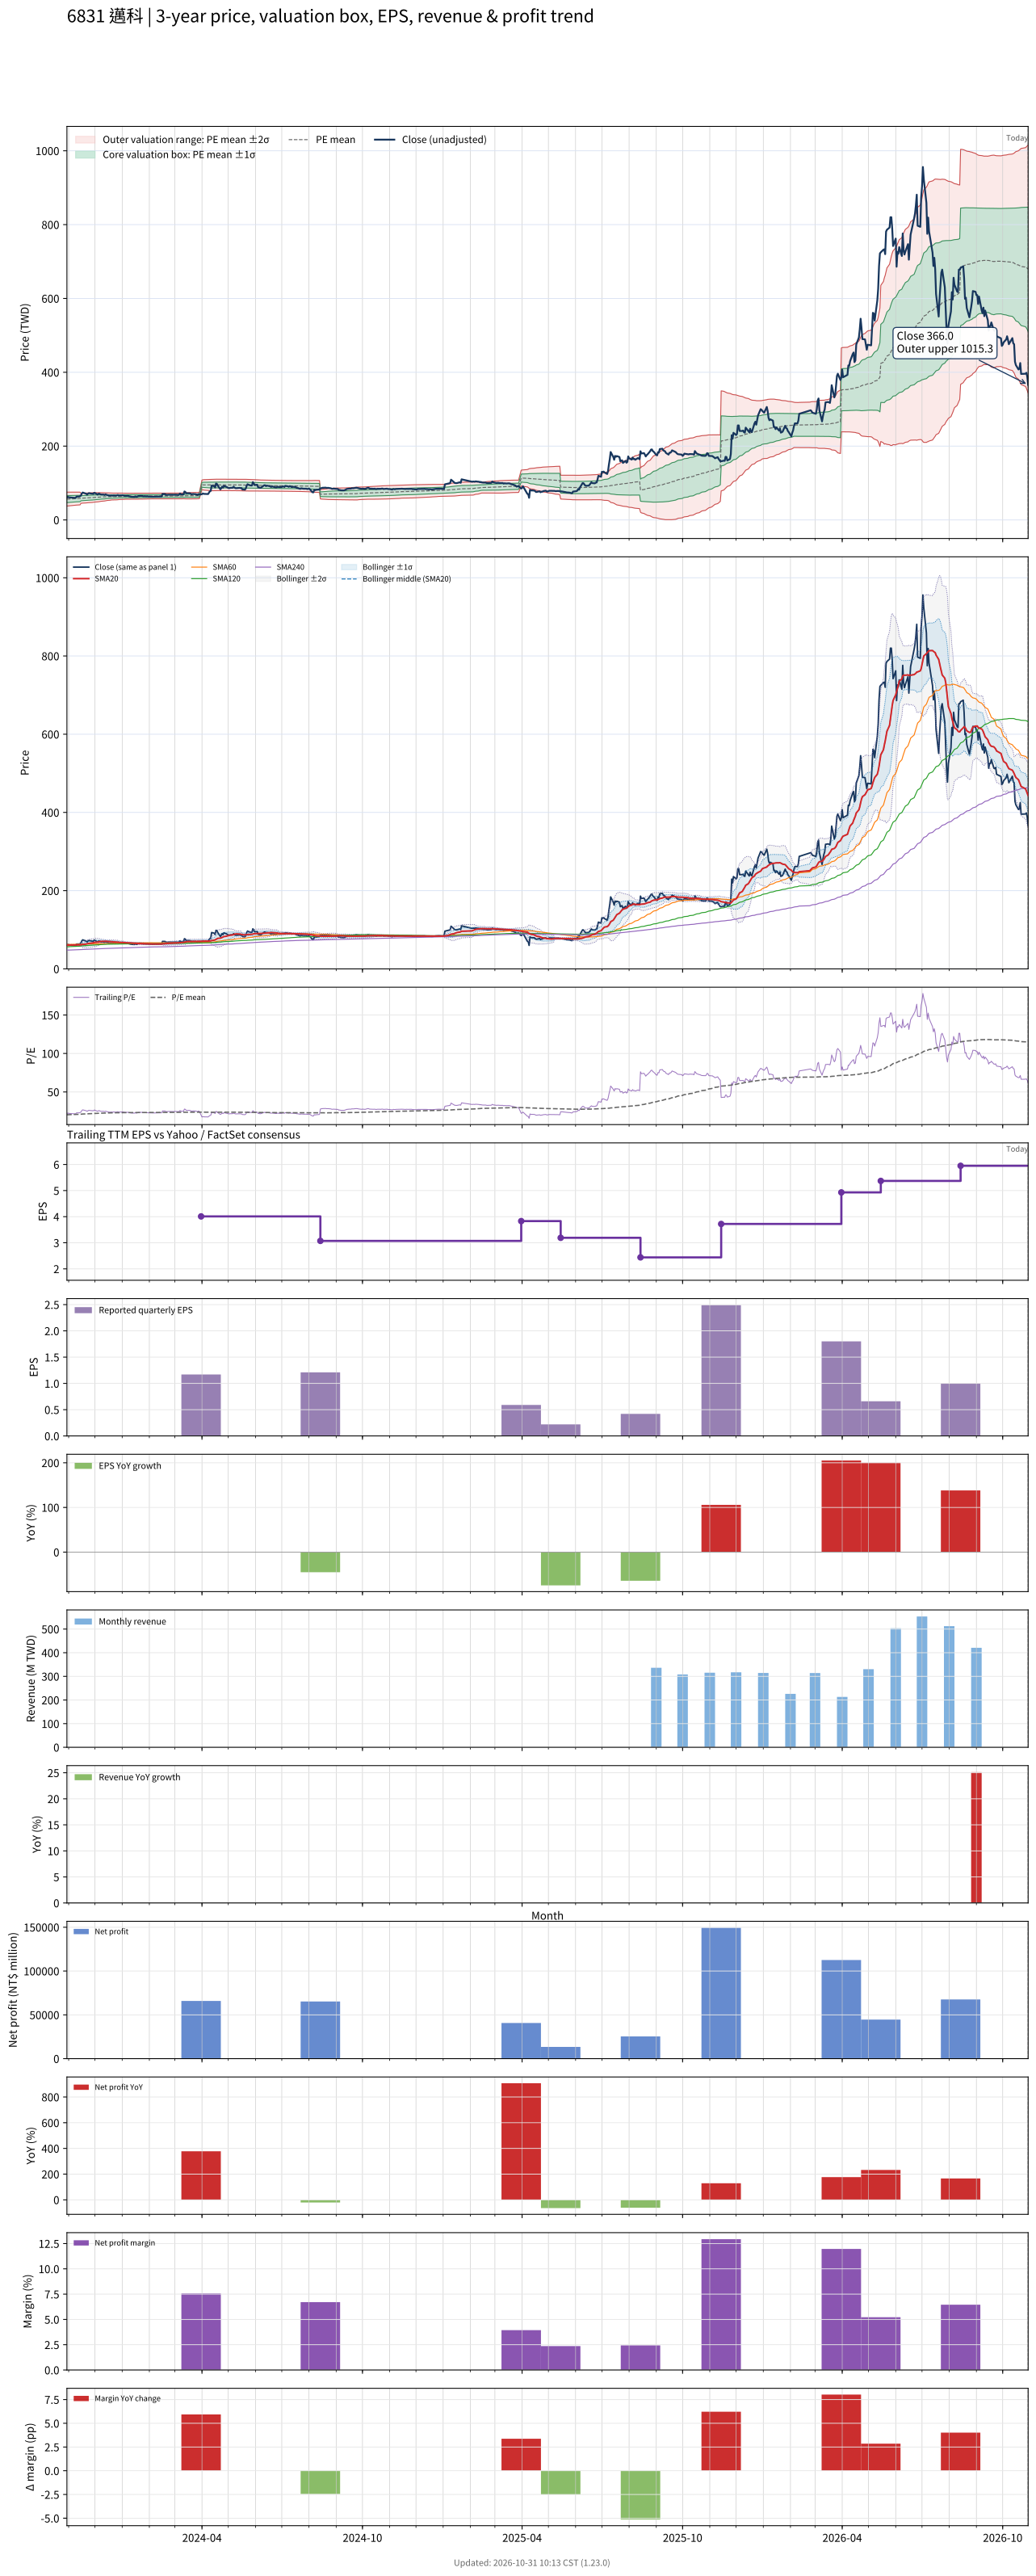

Source data for this figure (header and first rows):
# chart-version: skill-stock-dynamic-val…
date, close, available_date, period_end, eps, ttm_eps, pe, pe_mean, pe_std, price_m2, price_m1, price_mean, price_p1, price_p2, forward_eps, forward_pe, forward_pe_mean, forward_pe_std, forward_price_m2, forward_price_m1, forward_price_mean, forward_price_p1, forward_price_p2, sma20
2023-10-30, 60.86, 2023-08-14, 2023-06-30, 0.86, 2.777, 21.92, 20.32, 3.389, 37.61, 47.02, 56.43, 65.84, 75.25, , , , , , , , , , 60.38
2023-10-31, 62.47, 2023-08-14, 2023-06-30, 0.86, 2.777, 22.5, 20.38, 3.371, 37.86, 47.22, 56.58, 65.94, 75.3, , , , , , , , , , 60.56
2023-11-01, 61.33, 2023-08-14, 2023-06-30, 0.86, 2.777, 22.09, 20.43, 3.345, 38.16, 47.45, 56.73, 66.02, 75.31, , , , , , , , , , 60.64
2023-11-02, 61.24, 2023-08-14, 2023-06-30, 0.86, 2.777, 22.05, 20.48, 3.322, 38.43, 47.65, 56.88, 66.1, 75.32, , , , , , , , , , 60.77
2023-11-03, 60.86, 2023-08-14, 2023-06-30, 0.86, 2.777, 21.92, 20.54, 3.293, 38.74, 47.88, 57.02, 66.17, 75.31, , , , , , , , , , 60.83
2023-11-06, 60.01, 2023-08-14, 2023-06-30, 0.86, 2.777, 21.61, 20.59, 3.264, 39.04, 48.1, 57.16, 66.22, 75.29, , , , , , , , , , 60.9
2023-11-07, 60.01, 2023-08-14, 2023-06-30, 0.86, 2.777, 21.61, 20.64, 3.233, 39.35, 48.32, 57.3, 66.28, 75.25, , , , , , , , , , 60.87
2023-11-08, 59.91, 2023-08-14, 2023-06-30, 0.86, 2.777, 21.58, 20.68, 3.203, 39.65, 48.54, 57.43, 66.33, 75.22, , , , , , , , , , 60.88
2023-11-09, 59.82, 2023-08-14, 2023-06-30, 0.86, 2.777, 21.54, 20.73, 3.173, 39.95, 48.76, 57.57, 66.38, 75.19, , , , , , , , , , 60.79
2023-11-10, 63.32, 2023-08-14, 2023-06-30, 0.86, 2.777, 22.81, 20.79, 3.147, 40.25, 48.99, 57.72, 66.46, 75.2, , , , , , , , , , 60.87
2023-11-13, 63.32, 2023-08-14, 2023-06-30, 0.86, 2.777, 22.81, 20.85, 3.12, 40.56, 49.22, 57.88, 66.55, 75.21, , , , , , , , , , 60.96
2023-11-14, 64.37, 2023-08-14, 2023-06-30, 0.86, 2.777, 23.18, 20.91, 3.094, 40.87, 49.46, 58.05, 66.64, 75.23, , , , , , , , , , 61.12
2023-11-15, 66.26, 2023-08-14, 2023-06-30, 0.86, 2.777, 23.86, 21.11, 2.436, 45.08, 51.84, 58.61, 65.37, 72.13, , , , , , , , , , 61.36
2023-11-16, 71.57, 2023-08-14, 2023-06-30, 0.86, 2.777, 25.78, 21.19, 2.424, 45.37, 52.1, 58.84, 65.57, 72.3, , , , , , , , , , 61.88
2023-11-17, 74.23, 2023-08-14, 2023-06-30, 0.86, 2.777, 26.73, 21.28, 2.43, 45.58, 52.33, 59.08, 65.83, 72.58, , , , , , , , , , 62.55
2023-11-20, 71.86, 2023-08-14, 2023-06-30, 0.86, 2.777, 25.88, 21.36, 2.419, 45.87, 52.59, 59.31, 66.03, 72.74, , , , , , , , , , 63.07
2023-11-21, 70.91, 2023-08-14, 2023-06-30, 0.86, 2.777, 25.54, 21.43, 2.41, 46.13, 52.82, 59.51, 66.21, 72.9, , , , , , , , , , 63.57
2023-11-22, 68.73, 2023-08-14, 2023-06-30, 0.86, 2.777, 24.75, 21.5, 2.391, 46.42, 53.06, 59.7, 66.34, 72.98, , , , , , , , , , 64
2023-11-23, 70.91, 2023-08-14, 2023-06-30, 0.86, 2.777, 25.54, 21.57, 2.381, 46.67, 53.29, 59.9, 66.51, 73.12, , , , , , , , , , 64.57
2023-11-24, 72.52, 2023-08-14, 2023-06-30, 0.86, 2.777, 26.12, 21.65, 2.38, 46.89, 53.5, 60.11, 66.72, 73.32, , , , , , , , , , 65.22
2023-11-27, 71.19, 2023-08-14, 2023-06-30, 0.86, 2.777, 25.64, 21.72, 2.372, 47.13, 53.72, 60.3, 66.89, 73.48, , , , , , , , , , 65.74
2023-11-28, 71.19, 2023-08-14, 2023-06-30, 0.86, 2.777, 25.64, 21.79, 2.359, 47.4, 53.95, 60.5, 67.05, 73.6, , , , , , , , , , 66.18
2023-11-29, 70.43, 2023-08-14, 2023-06-30, 0.86, 2.777, 25.37, 21.86, 2.342, 47.69, 54.19, 60.69, 67.2, 73.7, , , , , , , , , , 66.63
2023-11-30, 73.37, 2023-08-14, 2023-06-30, 0.86, 2.777, 26.42, 21.94, 2.321, 48.04, 54.48, 60.93, 67.37, 73.82, , , , , , , , , , 67.24
2023-12-01, 72.8, 2023-08-14, 2023-06-30, 0.86, 2.777, 26.22, 22.02, 2.296, 48.4, 54.78, 61.16, 67.53, 73.91, , , , , , , , , , 67.84
2023-12-04, 68.73, 2023-08-14, 2023-06-30, 0.86, 2.777, 24.75, 22.09, 2.256, 48.81, 55.08, 61.34, 67.61, 73.87, , , , , , , , , , 68.27
2023-12-05, 71, 2023-08-14, 2023-06-30, 0.86, 2.777, 25.57, 22.17, 2.222, 49.21, 55.38, 61.55, 67.72, 73.89, , , , , , , , , , 68.82
2023-12-06, 71.1, 2023-08-14, 2023-06-30, 0.86, 2.777, 25.6, 22.24, 2.187, 49.61, 55.68, 61.76, 67.83, 73.9, , , , , , , , , , 69.38
2023-12-07, 69.49, 2023-08-14, 2023-06-30, 0.86, 2.777, 25.02, 22.31, 2.143, 50.05, 56, 61.95, 67.9, 73.85, , , , , , , , , , 69.87
2023-12-08, 68.82, 2023-08-14, 2023-06-30, 0.86, 2.777, 24.79, 22.38, 2.091, 50.52, 56.33, 62.13, 67.94, 73.75, , , , , , , , , , 70.14
2023-12-11, 68.73, 2023-08-14, 2023-06-30, 0.86, 2.777, 24.75, 22.44, 2.048, 50.94, 56.62, 62.31, 67.99, 73.68, , , , , , , , , , 70.41
2023-12-12, 67.59, 2023-08-14, 2023-06-30, 0.86, 2.777, 24.34, 22.5, 1.999, 51.37, 56.92, 62.47, 68.02, 73.57, , , , , , , , , , 70.57
2023-12-13, 69.2, 2023-08-14, 2023-06-30, 0.86, 2.777, 24.92, 22.56, 1.951, 51.81, 57.23, 62.65, 68.07, 73.49, , , , , , , , , , 70.72
2023-12-14, 68.16, 2023-08-14, 2023-06-30, 0.86, 2.777, 24.55, 22.62, 1.897, 52.29, 57.55, 62.82, 68.09, 73.35, , , , , , , , , , 70.55
2023-12-15, 67.5, 2023-08-14, 2023-06-30, 0.86, 2.777, 24.31, 22.68, 1.839, 52.77, 57.88, 62.98, 68.09, 73.19, , , , , , , , , , 70.21
2023-12-18, 65.5, 2023-08-14, 2023-06-30, 0.86, 2.777, 23.59, 22.73, 1.772, 53.29, 58.21, 63.13, 68.05, 72.97, , , , , , , , , , 69.89
2023-12-19, 66.26, 2023-08-14, 2023-06-30, 0.86, 2.777, 23.86, 22.79, 1.701, 53.84, 58.56, 63.28, 68, 72.73, , , , , , , , , , 69.66
2023-12-20, 66.26, 2023-08-14, 2023-06-30, 0.86, 2.777, 23.86, 22.83, 1.666, 54.14, 58.77, 63.39, 68.02, 72.65, , , , , , , , , , 69.54
2023-12-21, 65.5, 2023-08-14, 2023-06-30, 0.86, 2.777, 23.59, 22.86, 1.65, 54.31, 58.89, 63.47, 68.05, 72.64, , , , , , , , , , 69.27
2023-12-22, 66.55, 2023-08-14, 2023-06-30, 0.86, 2.777, 23.97, 22.86, 1.652, 54.31, 58.9, 63.48, 68.07, 72.66, , , , , , , , , , 68.97
2023-12-25, 65.6, 2023-08-14, 2023-06-30, 0.86, 2.777, 23.62, 22.88, 1.651, 54.36, 58.94, 63.53, 68.11, 72.69, , , , , , , , , , 68.69
2023-12-26, 66.74, 2023-08-14, 2023-06-30, 0.86, 2.777, 24.03, 22.91, 1.639, 54.51, 59.06, 63.61, 68.16, 72.71, , , , , , , , , , 68.47
2023-12-27, 67.59, 2023-08-14, 2023-06-30, 0.86, 2.777, 24.34, 22.95, 1.618, 54.73, 59.22, 63.71, 68.21, 72.7, , , , , , , , , , 68.32
2023-12-28, 65.69, 2023-08-14, 2023-06-30, 0.86, 2.777, 23.66, 22.98, 1.59, 54.98, 59.39, 63.81, 68.22, 72.64, , , , , , , , , , 67.94
2023-12-29, 66.07, 2023-08-14, 2023-06-30, 0.86, 2.777, 23.8, 23.02, 1.557, 55.26, 59.59, 63.91, 68.23, 72.56, , , , , , , , , , 67.6
2024-01-02, 66.74, 2023-08-14, 2023-06-30, 0.86, 2.777, 24.03, 23.05, 1.541, 55.44, 59.72, 63.99, 68.27, 72.55, , , , , , , , , , 67.5
2024-01-03, 65.88, 2023-08-14, 2023-06-30, 0.86, 2.777, 23.73, 23.08, 1.509, 55.71, 59.9, 64.09, 68.28, 72.47, , , , , , , , , , 67.25
2024-01-04, 65.22, 2023-08-14, 2023-06-30, 0.86, 2.777, 23.49, 23.11, 1.478, 55.97, 60.07, 64.18, 68.28, 72.39, , , , , , , , , , 66.95
2024-01-05, 65.03, 2023-08-14, 2023-06-30, 0.86, 2.777, 23.42, 23.14, 1.462, 56.12, 60.18, 64.24, 68.3, 72.36, , , , , , , , , , 66.73
2024-01-08, 65.31, 2023-08-14, 2023-06-30, 0.86, 2.777, 23.52, 23.14, 1.462, 56.13, 60.19, 64.25, 68.31, 72.37, , , , , , , , , , 66.56
2024-01-09, 63.89, 2023-08-14, 2023-06-30, 0.86, 2.777, 23.01, 23.15, 1.458, 56.18, 60.23, 64.27, 68.32, 72.37, , , , , , , , , , 66.31
2024-01-10, 63.8, 2023-08-14, 2023-06-30, 0.86, 2.777, 22.98, 23.15, 1.457, 56.19, 60.23, 64.28, 68.33, 72.37, , , , , , , , , , 66.13
2024-01-11, 62.85, 2023-08-14, 2023-06-30, 0.86, 2.777, 22.63, 23.15, 1.456, 56.2, 60.25, 64.29, 68.33, 72.37, , , , , , , , , , 65.81
2024-01-12, 62.76, 2023-08-14, 2023-06-30, 0.86, 2.777, 22.6, 23.16, 1.45, 56.26, 60.28, 64.31, 68.34, 72.36, , , , , , , , , , 65.54
2024-01-15, 62.28, 2023-08-14, 2023-06-30, 0.86, 2.777, 22.43, 23.15, 1.452, 56.23, 60.26, 64.29, 68.32, 72.35, , , , , , , , , , 65.28
2024-01-16, 63.7, 2023-08-14, 2023-06-30, 0.86, 2.777, 22.94, 23.15, 1.452, 56.22, 60.25, 64.28, 68.31, 72.34, , , , , , , , , , 65.19
2024-01-17, 62.47, 2023-08-14, 2023-06-30, 0.86, 2.777, 22.5, 23.15, 1.452, 56.21, 60.24, 64.28, 68.31, 72.34, , , , , , , , , , 65
2024-01-18, 62.85, 2023-08-14, 2023-06-30, 0.86, 2.777, 22.63, 23.15, 1.453, 56.21, 60.24, 64.28, 68.31, 72.34, , , , , , , , , , 64.83
2024-01-19, 64.37, 2023-08-14, 2023-06-30, 0.86, 2.777, 23.18, 23.15, 1.453, 56.21, 60.24, 64.27, 68.31, 72.34, , , , , , , , , , 64.77
... 669 more rows
